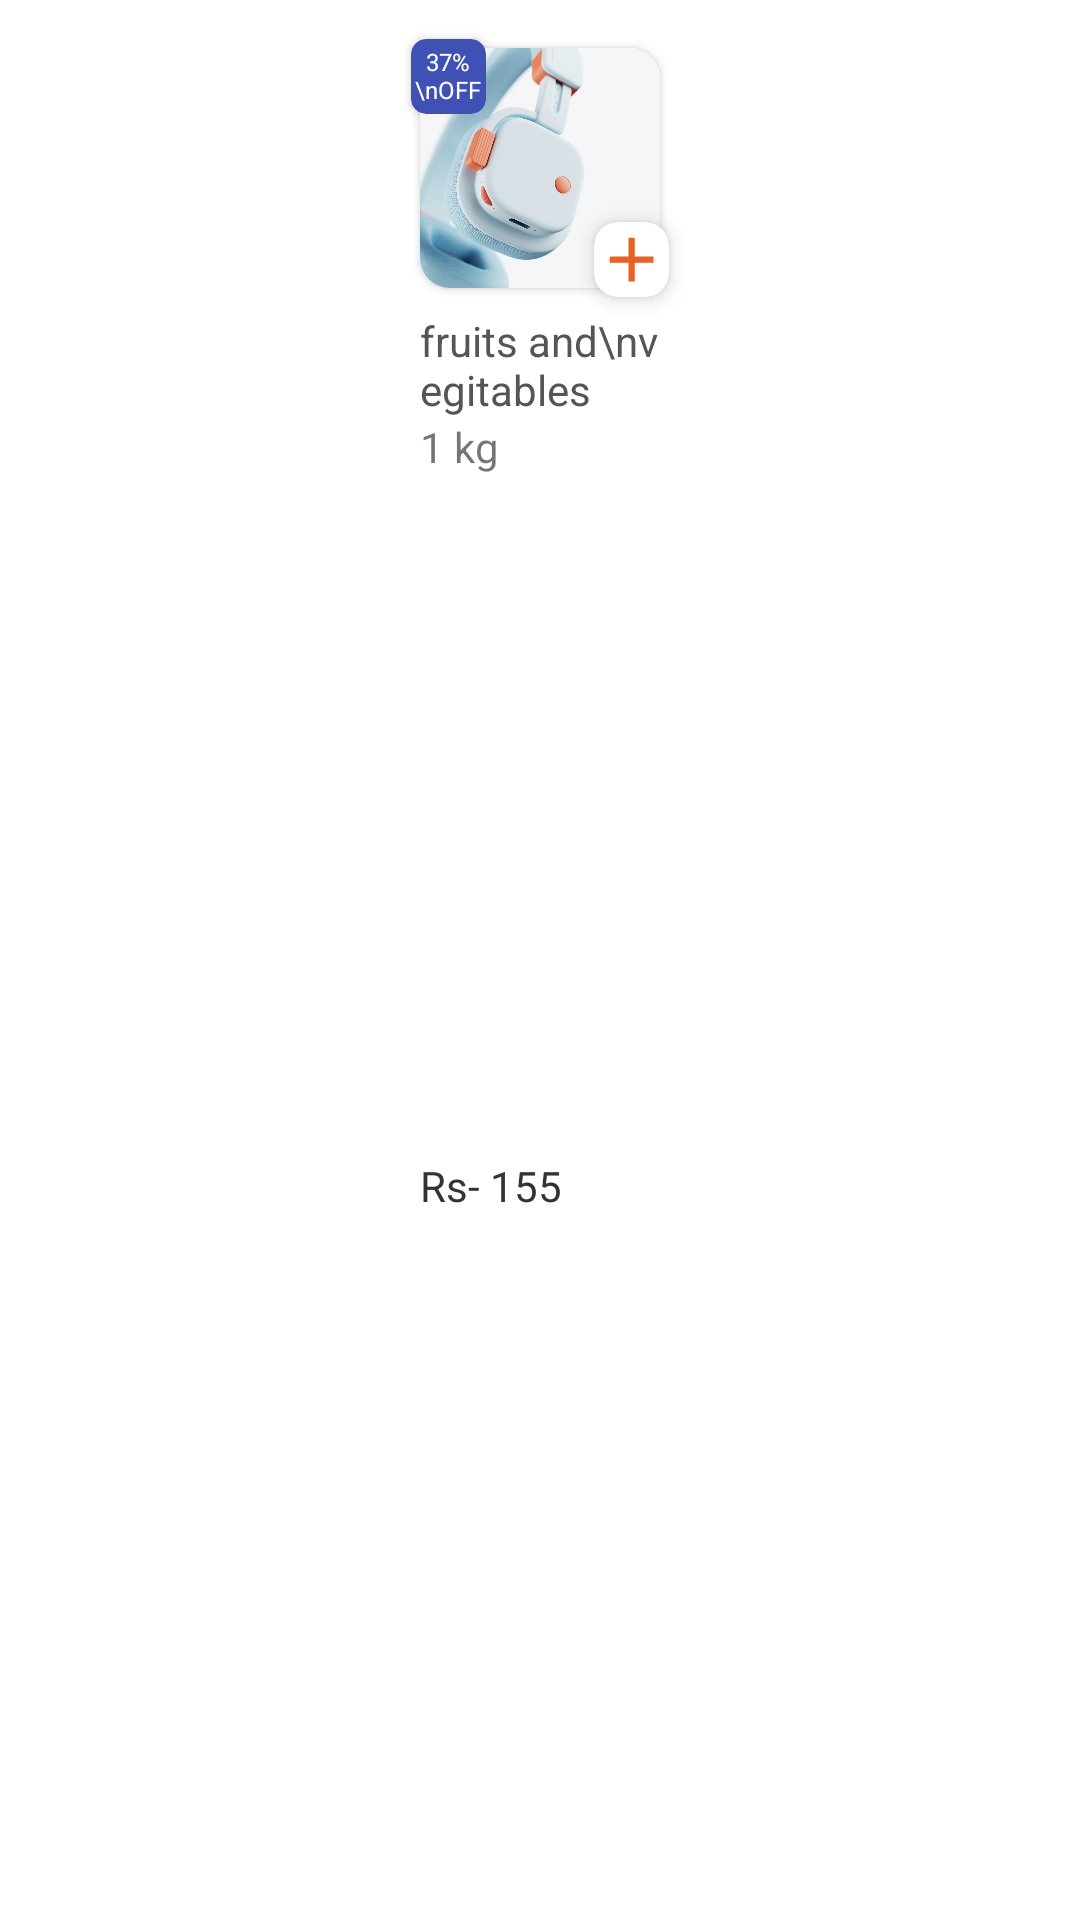

Here is an Android app screen rendered from its layout file. Give the layout XML and the strings, colors and styles it references.
<!-- AndroidManifest.xml: application theme Theme.SuperFinishing -->
<!-- res/layout/single_fresh.xml -->
<?xml version="1.0" encoding="utf-8"?>
<androidx.constraintlayout.widget.ConstraintLayout xmlns:android="http://schemas.android.com/apk/res/android"
    xmlns:app="http://schemas.android.com/apk/res-auto"
    xmlns:tools="http://schemas.android.com/tools"
    android:layout_width="wrap_content"
    android:layout_height="wrap_content"
    android:layout_marginBottom="8dp"
    app:cardCornerRadius="10dp">


    <androidx.cardview.widget.CardView
        android:id="@+id/cardView"
        android:layout_width="wrap_content"
        android:layout_height="wrap_content"
        android:layout_marginStart="8dp"
        android:layout_marginTop="16dp"
        android:layout_marginEnd="8dp"
        app:cardCornerRadius="10dp"
        app:layout_constraintEnd_toEndOf="parent"
        app:layout_constraintStart_toStartOf="parent"
        app:layout_constraintTop_toTopOf="parent">

        <ImageView
            android:id="@+id/imageViewxyz"
            android:layout_width="80dp"
            android:layout_height="80dp"
            android:background="#f6f6f8"
            android:scaleType="centerCrop"
            app:layout_constraintEnd_toEndOf="parent"
            app:layout_constraintStart_toStartOf="parent"
            app:layout_constraintTop_toTopOf="parent"
            app:srcCompat="@drawable/headphone" />

    </androidx.cardview.widget.CardView>

    <TextView
        android:id="@+id/textView12xyz"
        android:layout_width="80dp"
        android:layout_height="wrap_content"
        android:layout_marginTop="8dp"
        android:maxLines="2"
        android:text="fruits and\nvegitables"
        android:textColor="#555555"
        app:layout_constraintEnd_toEndOf="parent"
        app:layout_constraintStart_toStartOf="parent"
        app:layout_constraintTop_toBottomOf="@+id/cardView" />

    <TextView
        android:id="@+id/textView16"
        android:layout_width="wrap_content"
        android:layout_height="wrap_content"
        android:text="1 kg"
        app:layout_constraintStart_toStartOf="@+id/textView12xyz"
        app:layout_constraintTop_toBottomOf="@+id/textView12xyz" />

    <TextView
        android:id="@+id/textView17"
        android:layout_width="wrap_content"
        android:layout_height="wrap_content"
        android:layout_marginBottom="8dp"
        android:text="Rs- 155"
        android:textColor="#333333"
        app:layout_constraintBottom_toBottomOf="parent"
        app:layout_constraintStart_toStartOf="@+id/textView16"
        app:layout_constraintTop_toBottomOf="@+id/textView16" />

    <androidx.cardview.widget.CardView
        android:id="@+id/cardView2y"
        android:layout_width="80dp"
        android:layout_height="25dp"
        android:layout_marginTop="58dp"
        android:visibility="gone"
        app:cardCornerRadius="8dp"
        app:cardElevation="4dp"
        app:layout_constraintStart_toStartOf="@+id/cardView"
        app:layout_constraintTop_toTopOf="@+id/cardView">

        <TextView
            android:id="@+id/textView115"
            android:layout_width="wrap_content"
            android:layout_height="wrap_content"
            android:layout_gravity="center"
            android:text="0" />
    </androidx.cardview.widget.CardView>

    <androidx.cardview.widget.CardView
        android:id="@+id/cardView2xyz"
        android:layout_width="25dp"
        android:layout_height="25dp"
        android:layout_marginStart="58dp"
        android:layout_marginTop="58dp"
        app:cardCornerRadius="8dp"
        app:cardElevation="4dp"
        app:layout_constraintStart_toStartOf="@+id/cardView"
        app:layout_constraintTop_toTopOf="@+id/cardView">

        <ImageView
            android:id="@+id/imageView5"
            android:layout_width="match_parent"
            android:layout_height="match_parent"
            app:srcCompat="@drawable/ic_baseline_add_24_main_color" />
    </androidx.cardview.widget.CardView>

    <androidx.cardview.widget.CardView
        android:id="@+id/cardOff"
        android:layout_width="25dp"
        android:layout_height="25dp"
        android:layout_marginEnd="58dp"
        android:layout_marginBottom="58dp"
        app:cardBackgroundColor="#3F51B5"
        app:cardCornerRadius="5dp"
        app:layout_constraintBottom_toBottomOf="@+id/cardView"
        app:layout_constraintEnd_toEndOf="@+id/cardView">

        <TextView
            android:id="@+id/textView21"
            android:layout_width="match_parent"
            android:layout_height="match_parent"
            android:layout_marginTop="2dp"
            android:text="37%\nOFF"
            android:textAlignment="center"
            android:textColor="@color/white"
            android:textSize="8dp" />
    </androidx.cardview.widget.CardView>

    <androidx.cardview.widget.CardView
        android:id="@+id/cardView2x"
        android:layout_width="25dp"
        android:layout_height="25dp"
        android:layout_marginTop="58dp"
        android:layout_marginEnd="57dp"
        android:visibility="gone"
        app:cardCornerRadius="8dp"
        app:cardElevation="4dp"
        app:layout_constraintEnd_toEndOf="@+id/cardView"
        app:layout_constraintTop_toTopOf="@+id/cardView">

        <ImageView
            android:id="@+id/imageView5x"
            android:layout_width="match_parent"
            android:layout_height="match_parent"
            android:layout_margin="2dp"
            app:srcCompat="@drawable/ic_baseline_horizontal_rule_24" />
    </androidx.cardview.widget.CardView>

</androidx.constraintlayout.widget.ConstraintLayout>
<!-- resources referenced by this layout -->
<resources>
  <color name="white">#FFFFFFFF</color>
  <!-- drawable headphone: png bitmap (drawable-v24, 620006 bytes) -->
  <!-- drawable ic_baseline_add_24_main_color (drawable-v24) -->
  <vector android:height="24dp" android:tint="#E96125"
      android:viewportHeight="24" android:viewportWidth="24"
      android:width="24dp" xmlns:android="http://schemas.android.com/apk/res/android">
      <path android:fillColor="@android:color/white" android:pathData="M19,13h-6v6h-2v-6H5v-2h6V5h2v6h6v2z"/>
  </vector>
  <!-- drawable ic_baseline_horizontal_rule_24 (drawable-v24) -->
  <vector android:height="24dp" android:tint="#E96125"
      android:viewportHeight="24" android:viewportWidth="24"
      android:width="24dp" xmlns:android="http://schemas.android.com/apk/res/android">
      <path android:fillColor="@android:color/white"
          android:fillType="evenOdd" android:pathData="M4,11h16v2h-16z"/>
  </vector>
  <style name="Theme.SuperFinishing" parent="Theme.MaterialComponents.DayNight.NoActionBar">
          
          <item name="colorPrimary">@color/purple_500</item>
          <item name="colorPrimaryVariant">@color/main_color</item>
          <item name="colorOnPrimary">@color/white</item>
          
          <item name="colorSecondary">@color/teal_200</item>
          <item name="colorSecondaryVariant">@color/teal_700</item>
          <item name="colorOnSecondary">@color/black</item>
          
          <item name="android:statusBarColor" tools:targetApi="l">?attr/colorPrimaryVariant</item>
          
      </style>
  <color name="purple_500">#FF6200EE</color>
  <color name="main_color">#e96125</color>
  <color name="teal_200">#FF03DAC5</color>
  <color name="teal_700">#FF018786</color>
  <color name="black">#FF000000</color>
</resources>
